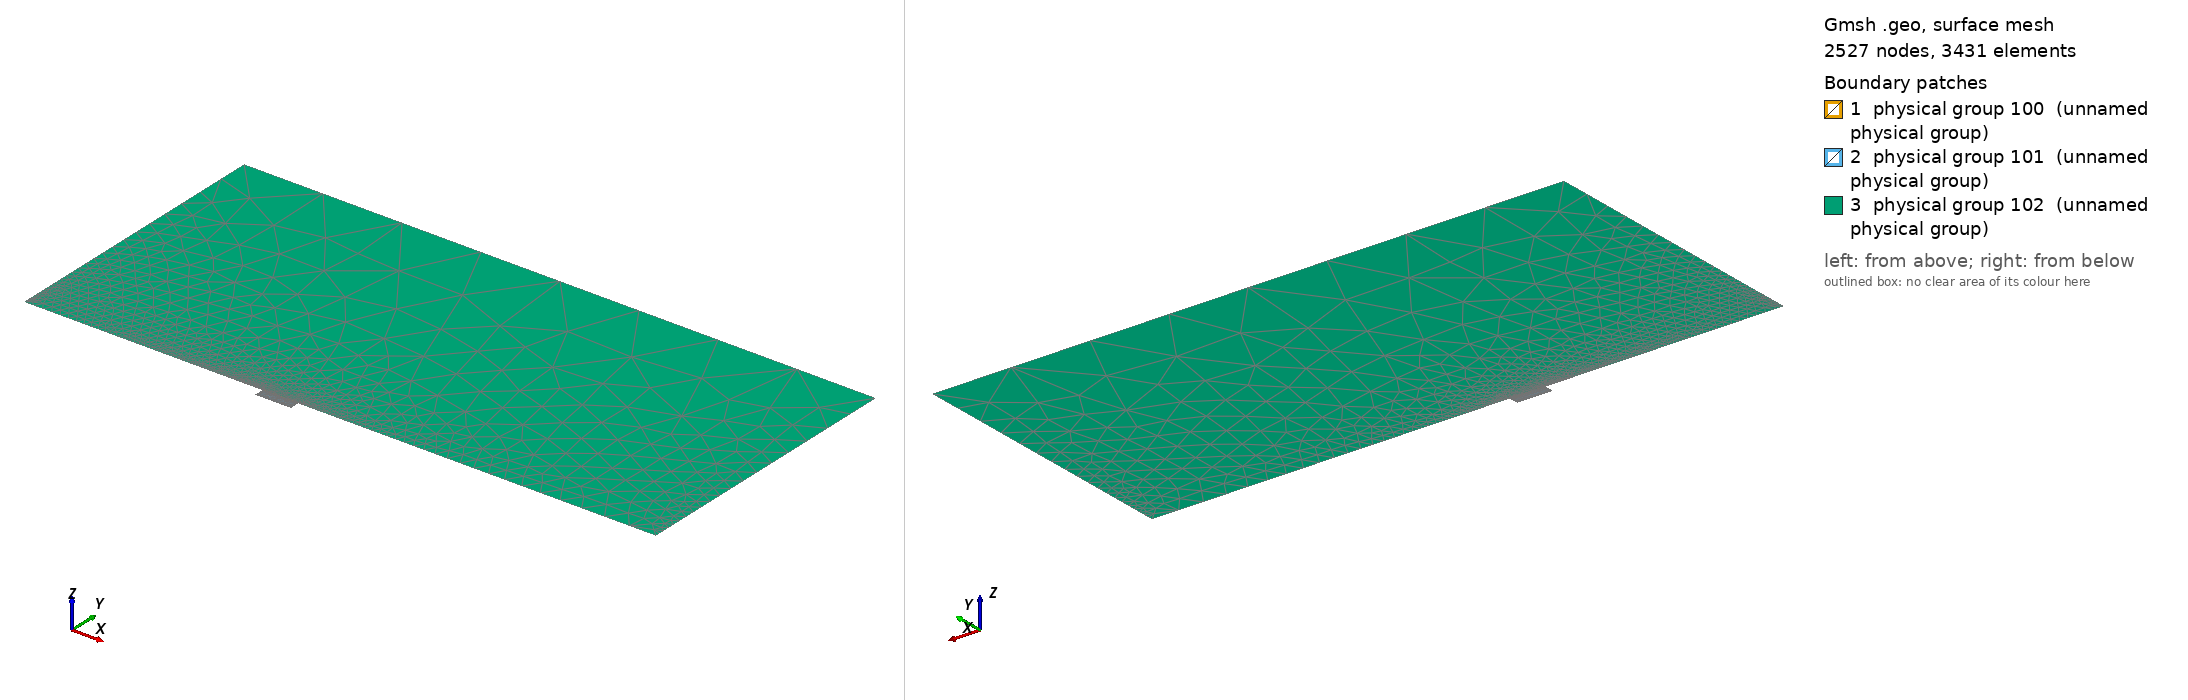

Gmsh geometry script, surface-meshed: 2527 nodes, 3431 surface elements. Boundary patches (legend numbers): 1 physical group 100 (unnamed physical group), 2 physical group 101 (unnamed physical group), 3 physical group 102 (unnamed physical group). Left view from above one corner, right view from below the opposite corner. Legend entries are the model's physical surfaces. The drawing asked Gmsh for element sizes between 1% and 20% of the model's largest extent; the script's own settings can give other sizes.

=== mesh.geo (drawn) ===
// Macro parameters
deltaStar = 1;
D = 4 * deltaStar; // depth of the gap 
W = 15 * deltaStar; // width of the gap
BL = 0.5 * deltaStar; // height of the second layer of quad elements
x0 = 100 * deltaStar; // x distance from inflow to gap
lengthOutflow = 150 * deltaStar; // length after the gap
x1 = 2 * BL; // first point of quads in the domain
lengthQuadsOutflow = 3 * BL;
x2 = W + lengthQuadsOutflow; // last point of quads in the domain
x3 = W + lengthOutflow; // last point of the domain
triagHeightRegion = 120 * deltaStar; // height of the triangular region
h = triagHeightRegion; // height of the domain


// Micro parameters
dx = 0.05; // dx of square elements near the leading and trailing edge of the gap (most resolution-demanding points in the domain)
size_triag_v_top = 8; // size of the elements in the upper triangular region
size_triag_v_inflow = 1; // size of the elements in the lower triangular region (inflow part)
size_triag_v_outflow = 4; // size of the elements in the lower triangular region (outflow part)
size_triag_h_inflow = 4; // size of the elements in the horizontal direction in the triangular region (inflow part)
size_triag_h_outflow = 6; // size of the elements in the horizontal direction in the triangular region (outflow part)

// All the value below are between 0 and 1. =1  means the elements are all equal in size. Avoid using values very close to 1, because we dividing by log(p) in the formula.
p_in_v_right = 0.87; // densitiy concentration of elements inside the gap, vertically, near the right wall.
p_in_v_left = 0.8; // densitiy concentration of elements inside the gap, vertically, near the left wall.
p_in_h = 0.9; // densitiy concentration of elements inside the gap, horizontally. 

p_out_h = 0.75; // densitiy concentration of elements outside the gap, horizontally.
p_out_v_inflow = 0.9; // densitiy concentration of elements outside the gap, vertically, near the inflow.
p_out_v_outflow = 0.9; // densitiy concentration of elements outside the gap, vertically, near the outflow.
p_triag_h_inflow = 0.9; // densitiy concentration of elements in the triangular region of the domain, horizontally.
p_triag_h_outflow = p_triag_h_inflow; // densitiy concentration of elements in the triangular region of the domain, horizontally.
p_triag_v_inflow = 0.96; // densitiy concentration of elements in the triangular region of the domain, vertically, near the inflow.
p_triag_v_outflow = 0.93; // densitiy concentration of elements in the triangular region of the domain, vertically, near the outflow.


// Automated parameters 
a_in_v_right = dx / (W / 2);
a_in_v_left = dx / (W / 2);
a_in_h = dx / (D / 2);
a_out_h = dx / BL;
a_out_v_inflow = dx / x1;
a_out_v_outflow = dx / lengthQuadsOutflow;

// for the derivation of the formula, see file 20250123_gmshFormula.md in the docs folder
N_in_v_right = Ceil( Log (a_in_v_right / (1 - p_in_v_right + a_in_v_right * p_in_v_right)) / Log(p_in_v_right) );
N_in_v_left = Ceil( Log (a_in_v_left / (1 - p_in_v_left + a_in_v_left * p_in_v_left)) / Log(p_in_v_left) );
N_in_h = Ceil( Log (a_in_h / (1 - p_in_h + a_in_h * p_in_h)) / Log(p_in_h) );
N_out_h = Ceil( Log (a_out_h / (1 - p_out_h + a_out_h * p_out_h)) / Log(p_out_h) );
N_out_v_inflow = Ceil( Log (a_out_v_inflow / (1 - p_out_v_inflow + a_out_v_inflow * p_out_v_inflow)) / Log(p_out_v_inflow) );
N_out_v_outflow = Ceil( Log (a_out_v_outflow / (1 - p_out_v_outflow + a_out_v_outflow * p_out_v_outflow)) / Log(p_out_v_outflow) );

// for triangular region
N_triag_v_top = Ceil( (x3 - x0) / size_triag_v_top ); // we assume p_triag_v = 1, otherwise the formula is different
N_triag_v_inflow = Ceil( Abs(x1 - x0) / size_triag_v_inflow );
N_triag_v_outflow = Ceil( Abs(x3 - x2) / size_triag_v_outflow );
N_triag_h_inflow = Ceil( h / size_triag_h_inflow );
N_triag_h_outflow = Ceil( h / size_triag_h_outflow );


Point(1) = {-x0, 0, 0};
Point(2) = {0,0,0};
Point(3) = {0,-D,0};
Point(4) = {W,-D,0};
Point(5) = {W,0,0};
Point(6) = {x3,0,0};
Point(8) = {x3,h,0};
Point(9) = {-x0,h,0};
Point(11) = {0,BL,0};
Point(12) = {W,BL,0};
Point(13) = {W/2,0,0};
Point(14) = {W/2,BL,0};
Point(15) = {0,-D/2,0};
Point(16) = {W/2,-D,0};
Point(17) = {W,-D/2,0};
Point(18) = {-x1,0,0};
Point(19) = {-x1,BL,0};
Point(20) = {x2,0,0};
Point(21) = {x2,BL,0};

Line(1) = {1,18};
Line(2) = {2,15};
Line(3) = {3,16};
Line(4) = {4,17};
Line(5) = {5,20};
Line(6) = {6,8};
Line(8) = {8,9};
Line(9) = {9,1};
Line(11) = {19,11};
Line(12) = {11,14};
Line(13) = {12,21};
Line(14) = {2,13};
Line(15) = {15,3};
Line(16) = {16,4};
Line(17) = {17,5};
Line(18) = {13,5};
Line(19) = {14,12};
Line(20) = {20,6};
Line(21) = {20,21};
Line(22) = {18,2};
Line(23) = {18,19};

Curve Loop(1) = {5, 21, -13, -19, -12, -11, -23, 22, 14, 18};
Plane Surface(1) = {1};

Curve Loop(2) = {2, 15, 3, 16, 4, 17, -18, -14};
Plane Surface(2) = {2};

Curve Loop(3) = {1, 23, 11, 12, 19, 13, -21, 20, 6, 8, 9};
Plane Surface(3) = {3};


// This defines the surfaces that will be meshed with quad elements
Transfinite Surface {1} = {18, 20, 21, 19}; // number '2' must match the number '2' of plane surface
Transfinite Surface {2} = {3, 4, 5, 2}; // number '1' must match the number '1' of plane surface

Transfinite Curve {18, 16, 19} = N_in_v_right Using Progression p_in_v_right;
Transfinite Curve {-14, -3, -12} = N_in_v_left Using Progression p_in_v_left;
Transfinite Curve {-2, 15, 17, -4} = N_in_h Using Progression p_in_h;


Transfinite Curve {-21,-23} = N_out_h Using Progression p_out_h;
Transfinite Curve {22, 11} = N_out_v_inflow Using Progression p_out_v_inflow;
Transfinite Curve {-13, -5} = N_out_v_outflow Using Progression p_out_v_outflow;

Recombine Surface {1, 2};

Transfinite Curve {8} = N_triag_v_top Using Progression 1;
Transfinite Curve {1} = N_triag_v_inflow Using Progression p_triag_v_inflow;
Transfinite Curve {-20} = N_triag_v_outflow Using Progression p_triag_v_outflow;
Transfinite Curve {9} = N_triag_h_inflow Using Progression p_triag_h_inflow;
Transfinite Curve {-6} = N_triag_h_outflow Using Progression p_triag_h_outflow;

// defining boundary
Physical Curve(1) = {9}; // inlet
Physical Curve(2) = {6}; // outlet
Physical Curve(3) = {8}; // top
Physical Curve(4) = {1, 22, 2, 15, 3, 16, 4, 17, 5, 20}; // wall


Physical Surface(100) = {1};
Physical Surface(101) = {2};
Physical Surface(102) = {3};
